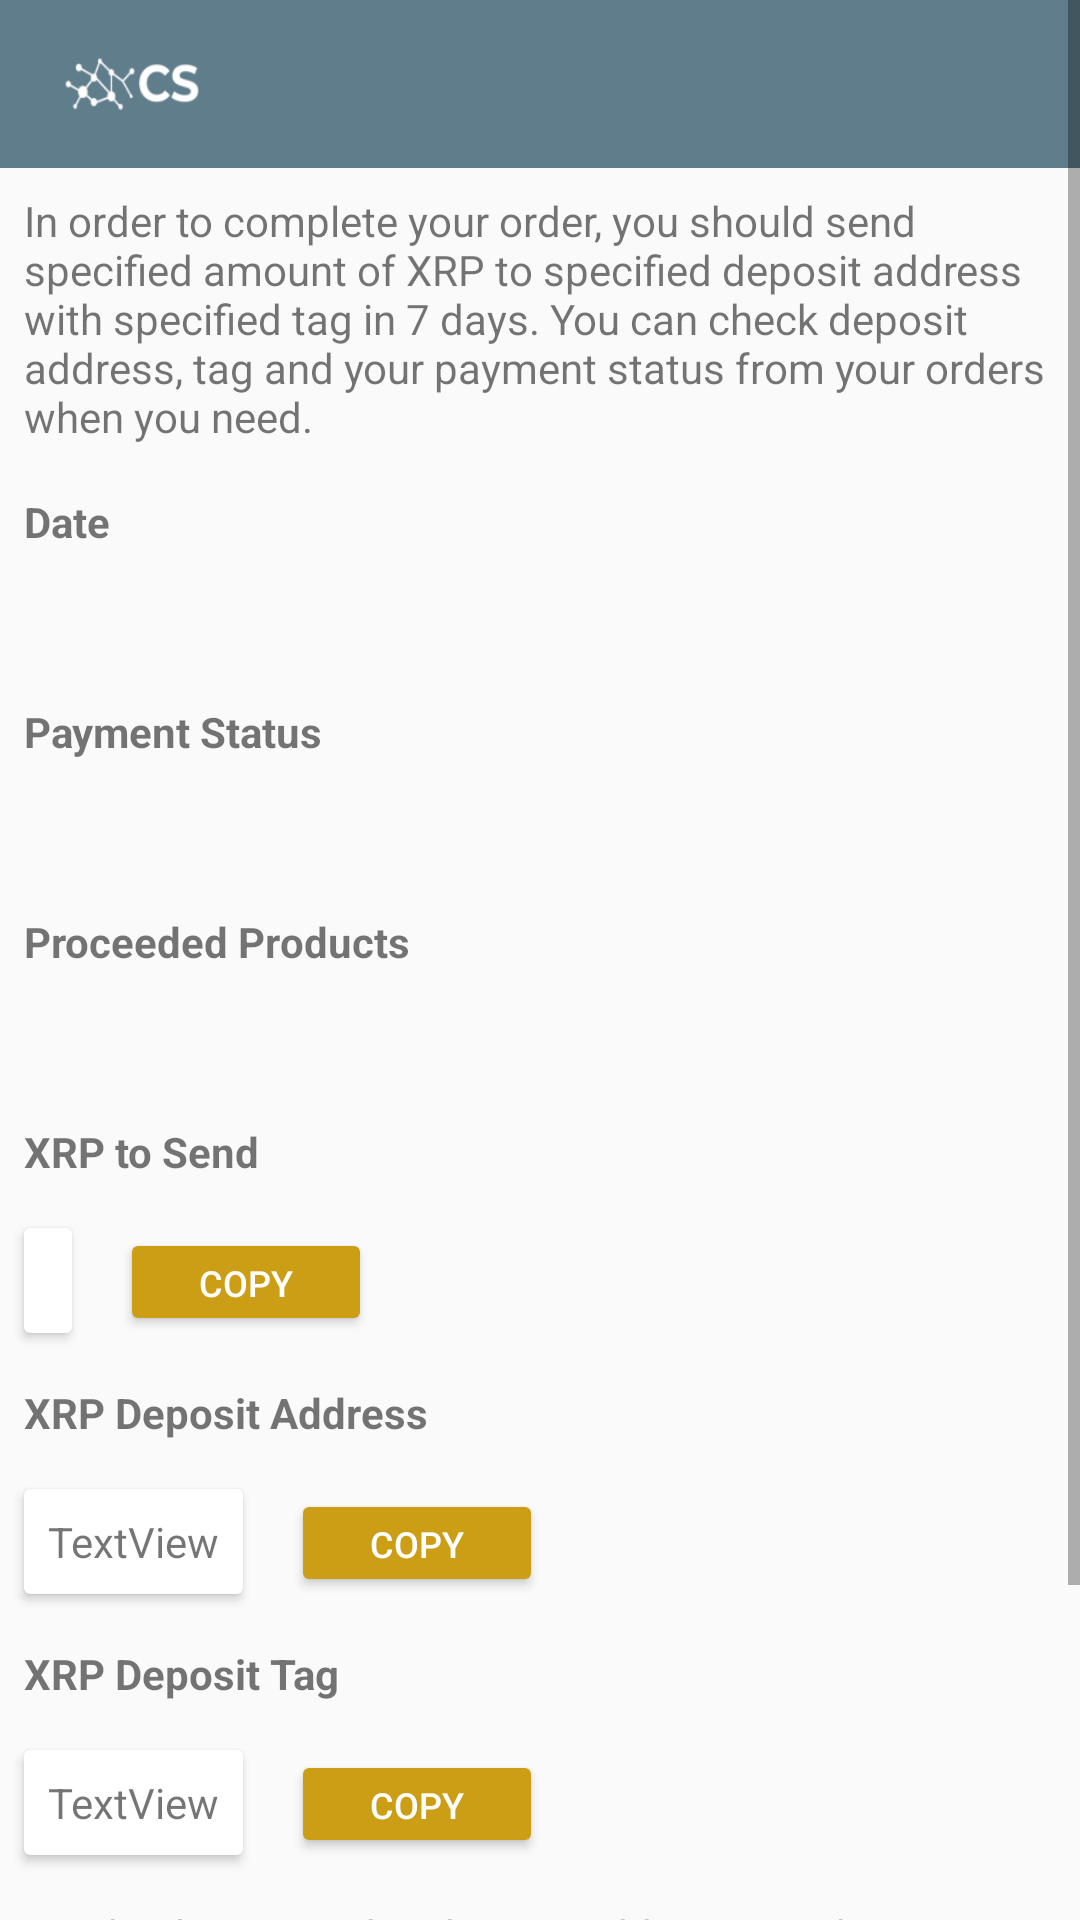

The Android layout XML behind this screen, and the referenced resources:
<!-- AndroidManifest.xml: application theme AppTheme -->
<!-- res/layout/activity_order_info.xml -->
<?xml version="1.0" encoding="utf-8"?>
<ScrollView
    xmlns:android="http://schemas.android.com/apk/res/android"
    xmlns:app="http://schemas.android.com/apk/res-auto"
    xmlns:tools="http://schemas.android.com/tools"
    android:layout_width="match_parent"
    android:layout_height="match_parent"
    >

<LinearLayout xmlns:android="http://schemas.android.com/apk/res/android"
    xmlns:app="http://schemas.android.com/apk/res-auto"
    xmlns:tools="http://schemas.android.com/tools"
    android:layout_width="match_parent"
    android:layout_height="match_parent"
    tools:context=".OrderInfo"
    android:orientation="vertical">


    <android.support.v7.widget.Toolbar
        android:background="@color/colorPrimary"
        android:id="@+id/toolbar"
        android:layout_width="match_parent"
        android:layout_height="?attr/actionBarSize" >

        <ImageView
            android:layout_width="?attr/actionBarSize"
            android:layout_height="?attr/actionBarSize"
            android:src="@mipmap/ic_mylogo"
            android:onClick="returnHomePageFromPayment"

            />
    </android.support.v7.widget.Toolbar>

    <TextView
        android:layout_width="wrap_content"
        android:layout_height="wrap_content"
        android:layout_margin="8dp"
        android:text="@string/in_order_to_complete_your_order_you_should_send_specified_amount_of_xrp_to_specified_deposit_address_with_specified_tag_in_7_days"/>


    <TextView

        android:layout_width="wrap_content"
        android:layout_height="wrap_content"
        android:text="@string/date"
        android:textStyle="bold"
        android:layout_margin="8dp"/>

    <TextView
        android:layout_width="wrap_content"
        android:layout_height="wrap_content"
        android:layout_margin="8dp"
        android:id="@+id/date"
        />


    <TextView

        android:layout_width="wrap_content"
        android:layout_height="wrap_content"
        android:text="@string/payment_status"
        android:textStyle="bold"
        android:layout_margin="8dp"/>

    <TextView
        android:layout_width="wrap_content"
        android:layout_height="wrap_content"
        android:layout_margin="8dp"
        android:id="@+id/paymentStatus"
        />


    <TextView

        android:layout_width="wrap_content"
        android:layout_height="wrap_content"
        android:text="@string/proceeded_products"
        android:textStyle="bold"
        android:layout_margin="8dp"/>

    <TextView
        android:layout_width="wrap_content"
        android:layout_height="wrap_content"
        android:layout_margin="8dp"
        android:id="@+id/detailedorderInfo"
        />

    <TextView

        android:layout_width="wrap_content"
        android:layout_height="wrap_content"
        android:text="@string/xrp_to_send"
        android:textStyle="bold"
        android:layout_margin="8dp"/>

    <LinearLayout
        android:layout_width="match_parent"
        android:layout_height="wrap_content"
        android:orientation="horizontal">
        <android.support.v7.widget.CardView
            android:layout_width="wrap_content"
            android:layout_height="wrap_content"
            android:layout_margin="8dp">

            <TextView
                android:id="@+id/xrpToSend"
                android:layout_width="wrap_content"
                android:layout_height="wrap_content"
                android:layout_margin="8dp"
                android:text="" />
        </android.support.v7.widget.CardView>
        <Button
            android:id="@+id/copy"
            android:layout_width="84dp"
            android:layout_height="36dp"
            android:text="copy"
            android:layout_margin="8dp"
            android:textSize="12sp"
            style="@style/Widget.AppCompat.Button.Colored"/>
    </LinearLayout>


    <TextView
        android:textStyle="bold"
        android:id="@+id/textView6"
        android:layout_width="wrap_content"
        android:layout_height="wrap_content"
        android:text="@string/xrp_deposit_address"
        android:layout_margin="8dp"/>


    <LinearLayout
        android:layout_width="match_parent"
        android:layout_height="wrap_content"
        android:orientation="horizontal">
        <android.support.v7.widget.CardView
            android:layout_width="wrap_content"
            android:layout_height="wrap_content"
            android:layout_margin="8dp">
            <TextView
                android:id="@+id/depositAddress"
                android:layout_width="wrap_content"
                android:layout_height="wrap_content"
                android:layout_margin="8dp"
                android:text="TextView"
                android:textSize="14sp" />
        </android.support.v7.widget.CardView>

        <Button
            android:id="@+id/copy1"
            android:layout_width="84dp"
            android:layout_height="36dp"
            android:text="copy"
            android:layout_margin="8dp"
            android:textSize="12sp"
            style="@style/Widget.AppCompat.Button.Colored"/>

    </LinearLayout>

    <TextView
        android:textStyle="bold"
        android:id="@+id/textView7"
        android:layout_width="wrap_content"
        android:layout_height="wrap_content"
        android:layout_marginStart="8dp"
        android:layout_marginTop="8dp"
        android:layout_marginEnd="8dp"
        android:layout_marginBottom="8dp"
        android:text="@string/xrp_deposit_tag" />
    <LinearLayout
        android:layout_width="match_parent"
        android:layout_height="wrap_content"
        android:orientation="horizontal">
        <android.support.v7.widget.CardView
            android:layout_width="wrap_content"
            android:layout_height="wrap_content"
            android:layout_margin="8dp">
            <TextView
                android:id="@+id/depositTag"
                android:layout_width="wrap_content"
                android:layout_height="wrap_content"
                android:layout_margin="8dp"
                android:text="TextView"
                android:textSize="14sp" />
        </android.support.v7.widget.CardView>

        <Button
            android:id="@+id/copy2"
            android:layout_width="84dp"
            android:layout_height="36dp"
            android:text="copy"
            android:layout_margin="8dp"
            android:textSize="12sp"
            style="@style/Widget.AppCompat.Button.Colored"/>


    </LinearLayout>









    <TextView
        android:id="@+id/textView8"
        android:layout_width="match_parent"
        android:layout_height="wrap_content"
        android:text="@string/send_only_xrp_to_this_deposit_address_sending_any_other_coin_or_token_to_this_address_may_result_in_the_loss_of_your_deposit_both_a_tag_and_an_address_are_required_to_successfully_deposit_your_xrp_to_binance"
        android:layout_margin="8dp" />

    <Button
        android:id="@+id/completePayment"
        android:layout_width="match_parent"
        android:layout_height="wrap_content"
        android:layout_margin="8dp"
        android:text="@string/back_to_my_orders"
        style="@style/Widget.AppCompat.Button.Colored"/>

</LinearLayout>

</ScrollView>
<!-- resources referenced by this layout -->
<resources>
  <color name="colorPrimary">#607D8B</color>
  <!-- mipmap ic_mylogo: png bitmap (mipmap-hdpi, 1253 bytes) -->
  <string name="back_to_my_orders">BACK TO MY ORDERS</string>
  <string name="date">Date</string>
  <string name="in_order_to_complete_your_order_you_should_send_specified_amount_of_xrp_to_specified_deposit_address_with_specified_tag_in_7_days">In order to complete your order, you should send specified amount of XRP to specified deposit address with specified tag in 7 days. You can check deposit address, tag and your payment status from your orders when you need.</string>
  <string name="payment_status">Payment Status</string>
  <string name="proceeded_products">Proceeded Products</string>
  <string name="send_only_xrp_to_this_deposit_address_sending_any_other_coin_or_token_to_this_address_may_result_in_the_loss_of_your_deposit_both_a_tag_and_an_address_are_required_to_successfully_deposit_your_xrp_to_binance">Send only XRP to this deposit address. Sending any other coin or token to this address may result in the loss of your deposit.Both a Tag and an Address are required to successfully deposit your XRP to Binance</string>
  <string name="xrp_deposit_address">XRP Deposit Address</string>
  <string name="xrp_deposit_tag">XRP Deposit Tag</string>
  <string name="xrp_to_send">XRP to Send</string>
  <style name="AppTheme" parent="Theme.AppCompat.Light.DarkActionBar">
          
          <item name="colorPrimary">@color/colorPrimary</item>
          <item name="colorPrimaryDark">@color/colorPrimaryDark</item>
          <item name="colorAccent">@color/colorAccent</item>
      </style>
  <color name="colorPrimaryDark">	#455A64</color>
  <color name="colorAccent">#cc9e16</color>
</resources>
